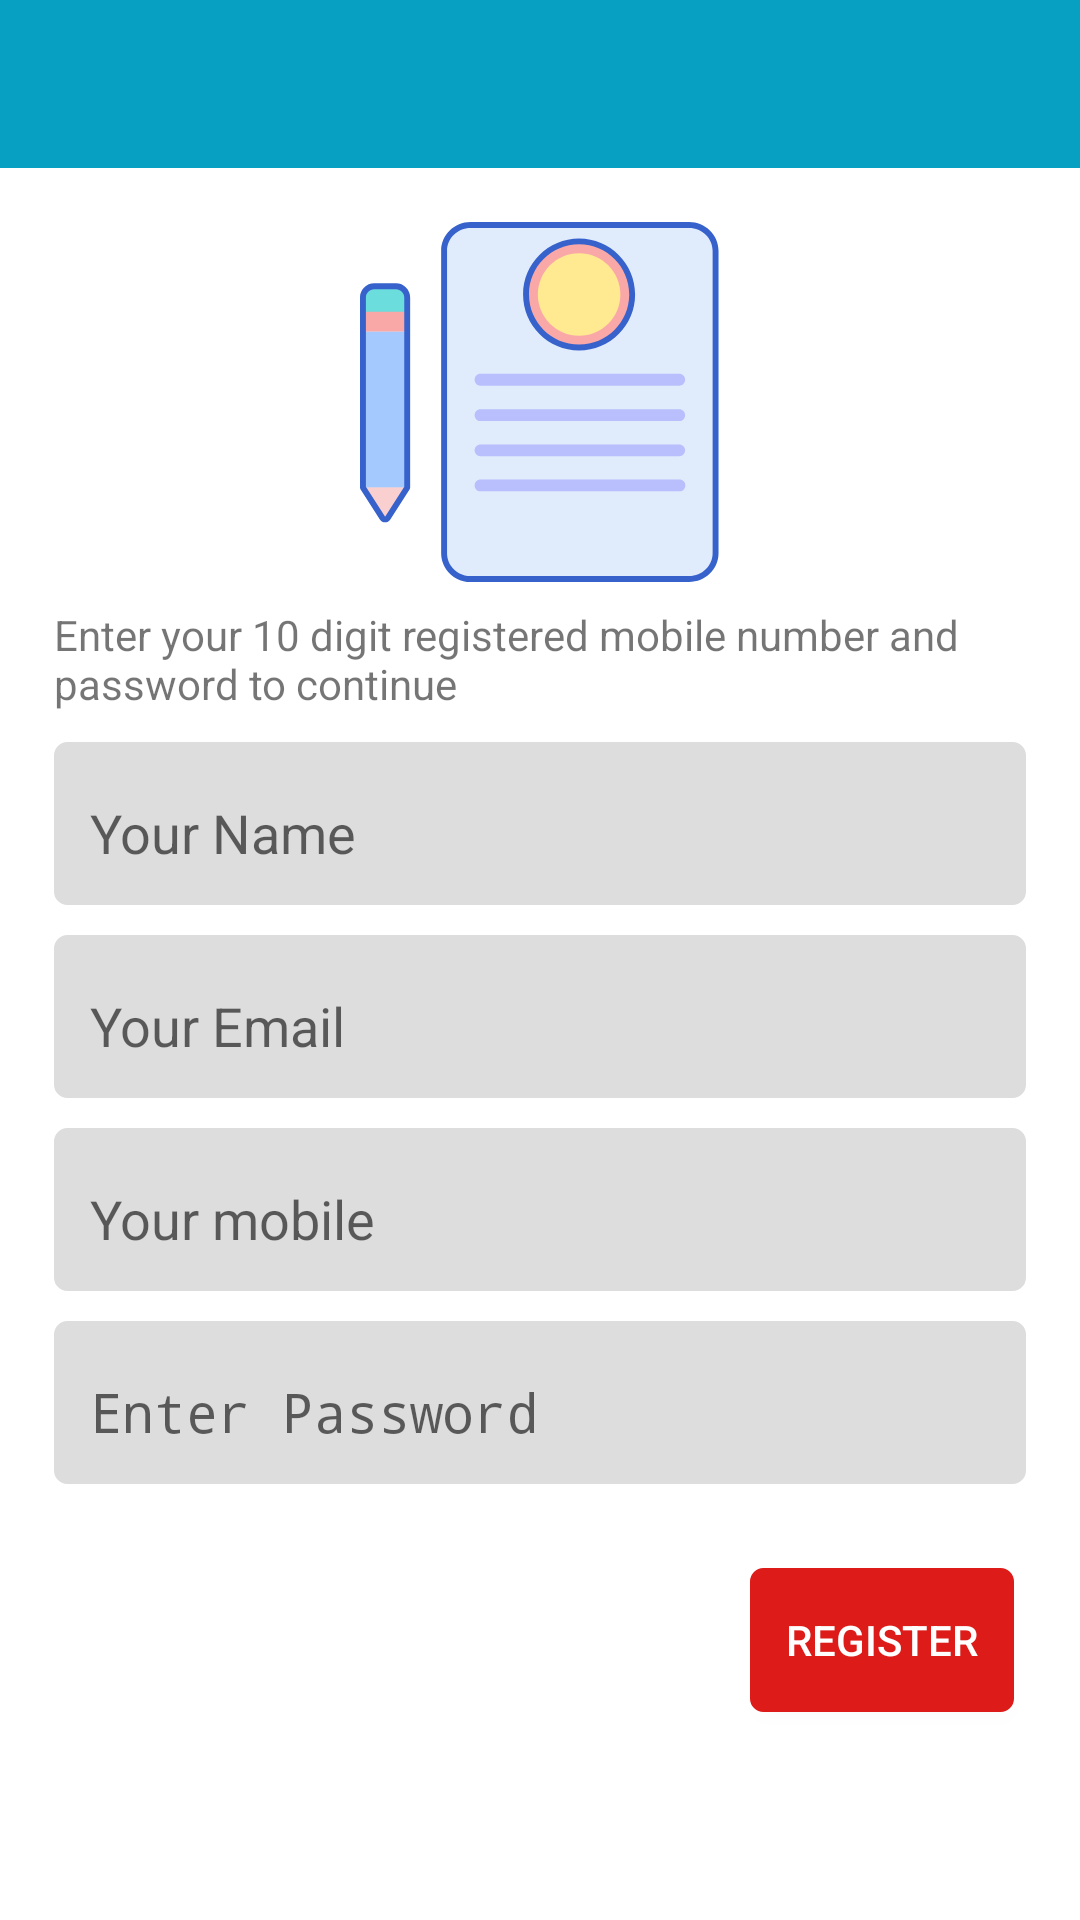

The Android layout XML behind this screen, and the referenced resources:
<!-- AndroidManifest.xml: application theme noActionBar -->
<!-- res/layout/activity_register.xml -->
<?xml version="1.0" encoding="utf-8"?>
<LinearLayout xmlns:android="http://schemas.android.com/apk/res/android"
    xmlns:app="http://schemas.android.com/apk/res-auto"
    xmlns:tools="http://schemas.android.com/tools"
    android:layout_width="match_parent"
    android:layout_height="match_parent"
    android:orientation="vertical"
    tools:context=".Register">

    <androidx.appcompat.widget.Toolbar
        xmlns:android="http://schemas.android.com/apk/res/android"
        xmlns:app="http://schemas.android.com/apk/res-auto"
        xmlns:tools="http://schemas.android.com/tools"
        android:textAlignment="center"
        android:id="@+id/toolbar"
        android:minHeight="?attr/actionBarSize"
        android:layout_width="match_parent"
        android:layout_height="wrap_content"
        app:titleTextColor="@android:color/white"
        android:background="?attr/colorPrimary"
        />
    <LinearLayout
        android:orientation="vertical"
        android:padding="@dimen/parent_layout_padding"
        android:background="@color/white"
        android:layout_width="match_parent"
        android:layout_height="match_parent">
        <ImageView
            android:src="@drawable/registration"
            android:layout_gravity="center"
            android:layout_width="120sp"
            android:layout_height="120sp" />
        <TextView
            android:layout_marginTop="@dimen/size_8"
            android:layout_marginBottom="@dimen/margin_top"
            android:text="@string/login_text"
            android:layout_width="match_parent"
            android:layout_height="wrap_content" />
            <EditText
                android:id="@+id/name"
                android:inputType="textPersonName"
                android:hint="@string/name"
                android:background="@drawable/bg_input"
                android:layout_width="match_parent"
                android:layout_height="wrap_content" />
            <EditText
                android:id="@+id/email"
                android:layout_marginTop="@dimen/margin_top"
                android:inputType="textEmailAddress"
                android:hint="@string/email"
                android:background="@drawable/bg_input"
                android:layout_width="match_parent"
                android:layout_height="wrap_content" />
        <EditText
                 android:id="@+id/mobile"
                android:layout_marginTop="@dimen/margin_top"
                android:inputType="number"
                android:hint="@string/mobile"
                android:background="@drawable/bg_input"
                android:layout_width="match_parent"
                android:layout_height="wrap_content" />
        <EditText
            android:id="@+id/password"
            android:layout_marginBottom="@dimen/size_24"
            android:inputType="textPassword"
            android:hint="@string/enterpassword"
            android:background="@drawable/bg_input"
            android:layout_marginTop="@dimen/margin_top"
            android:layout_width="match_parent"
            android:layout_height="wrap_content" />
        <Button
            android:id="@+id/registerBtn"
            android:textColor="@color/white"
            android:text="@string/registerAccount"
            android:background="@drawable/btn_red"
            android:layout_margin="@dimen/size_4"
            android:layout_gravity="end"
            android:layout_width="wrap_content"
            android:layout_height="wrap_content" />
        <Button
            android:id="@+id/loginBtn"
            android:text="@string/login"
            android:theme="@style/FlatButton"
            android:layout_marginTop="@dimen/size_24"
            android:layout_width="match_parent"
            android:layout_height="wrap_content" />
    </LinearLayout>
</LinearLayout>
<!-- resources referenced by this layout -->
<resources>
  <color name="white">#FFFFFF</color>
  <dimen name="margin_top">10sp</dimen>
  <dimen name="parent_layout_padding">18sp</dimen>
  <dimen name="size_24">24sp</dimen>
  <dimen name="size_4">4sp</dimen>
  <dimen name="size_8">8sp</dimen>
  <!-- drawable bg_input (drawable) -->
  <?xml version="1.0" encoding="utf-8"?>
  <shape xmlns:android="http://schemas.android.com/apk/res/android">
  
      <stroke android:color="@color/grey"
          android:dashGap="1sp"
          android:width="1sp"
          ></stroke>
      <solid android:color="@color/grey"></solid>
      <corners android:radius="@dimen/size_4"></corners>
      <padding android:bottom="12sp"
          android:top="@dimen/padding_18"
          android:left="@dimen/padding_12"
          android:right="12sp"></padding>
  </shape>
  <!-- drawable btn_red (drawable) -->
  <?xml version="1.0" encoding="utf-8"?>
  <ripple
      xmlns:android="http://schemas.android.com/apk/res/android"
      xmlns:tools="http://schemas.android.com/tools"
      android:color="@color/ripple_color_red"
      >
      <item>
          <shape android:shape="rectangle">
              <solid android:color="@color/red"></solid>
              <stroke android:color="@color/red"
                  android:width="@dimen/size_1"></stroke>
              <corners android:radius="@dimen/size_4"></corners>
              <padding android:bottom="@dimen/btn_padding"
                  android:left="@dimen/btn_padding"
                  android:right="@dimen/btn_padding"
                  android:top="@dimen/btn_padding"></padding>
  
          </shape>
      </item>
  </ripple>
  <!-- drawable registration: vector/xml drawable (drawable, 5346 chars, omitted) -->
  <string name="email">Your Email</string>
  <string name="enterpassword">Enter Password</string>
  <string name="login">Login</string>
  <string name="login_text">Enter your 10 digit registered mobile number and password to continue</string>
  <string name="mobile">Your mobile</string>
  <string name="name">Your Name</string>
  <string name="registerAccount">Register</string>
  <style name="FlatButton" parent="Theme.AppCompat.Light">
          <item name="android:buttonStyle">@style/Widget.AppCompat.Button.Borderless.Colored</item>
          <item name="colorControlHighlight">@color/grey</item>
          <item name="colorAccent">@color/colorAccent</item>
          <item name="android:textColor">@color/black</item>
      </style>
  <style name="noActionBar" parent="Theme.AppCompat.Light.NoActionBar">
          
          <item name="colorPrimary">@color/colorPrimary</item>
          <item name="colorPrimaryDark">@color/colorPrimaryDark</item>
          <item name="colorAccent">@color/colorAccent</item>
          <item name="android:statusBarColor">@color/colorPrimaryDark</item>
      </style>
  <color name="grey">#dddddd</color>
  <dimen name="padding_18">18sp</dimen>
  <dimen name="padding_12">12sp</dimen>
  <color name="ripple_color_red">#FA9C9C</color>
  <color name="red">#DD1C1A</color>
  <dimen name="size_1">1sp</dimen>
  <dimen name="btn_padding">8sp</dimen>
  <color name="colorAccent">#F0C808</color>
  <color name="black">#222222</color>
  <color name="colorPrimary">#07A0C3</color>
  <color name="colorPrimaryDark">#07A0C3</color>
</resources>
